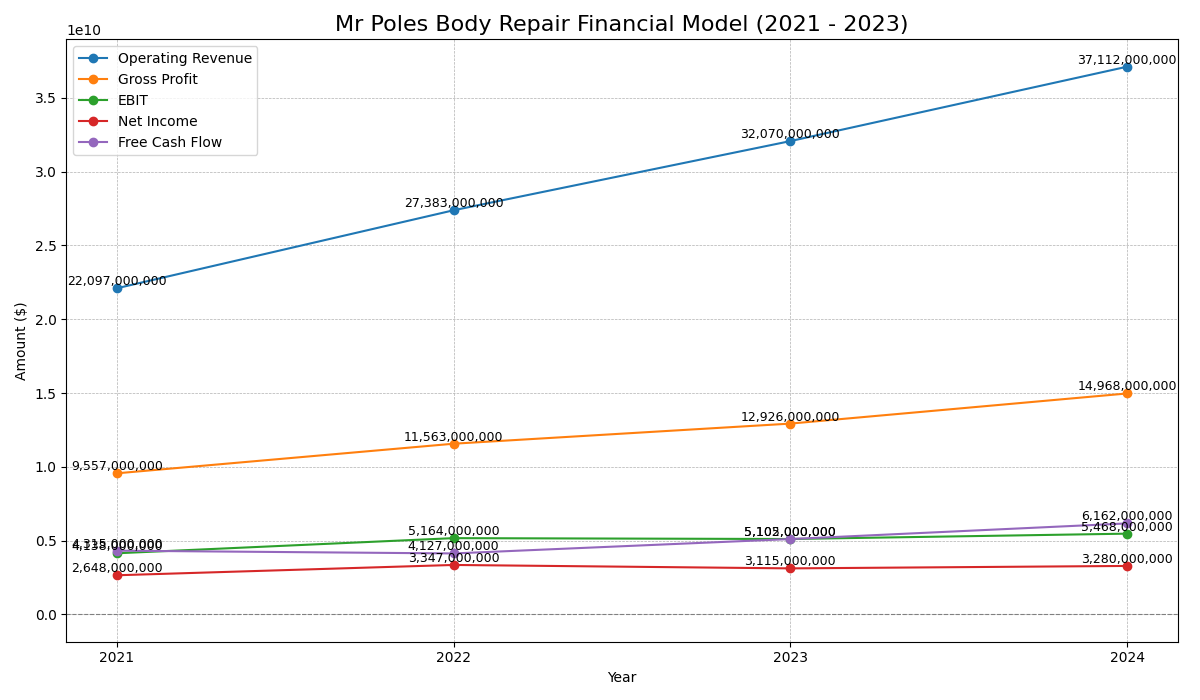

The data file committed next to this chart (first rows):
, index, 2024, 2023, 2022, 2021
0, EBIT, 5468000000, 5105000000, 5164000000, 4138000000
1, Net Income, 3280000000, 3115000000, 3347000000, 2648000000
2, Gross Profit, 14968000000, 12926000000, 11563000000, 9557000000
3, Operating Revenue, 37112000000, 32070000000, 27383000000, 22097000000
4, Free Cash Flow, 6162000000, 5102000000, 4127000000, 4315000000
